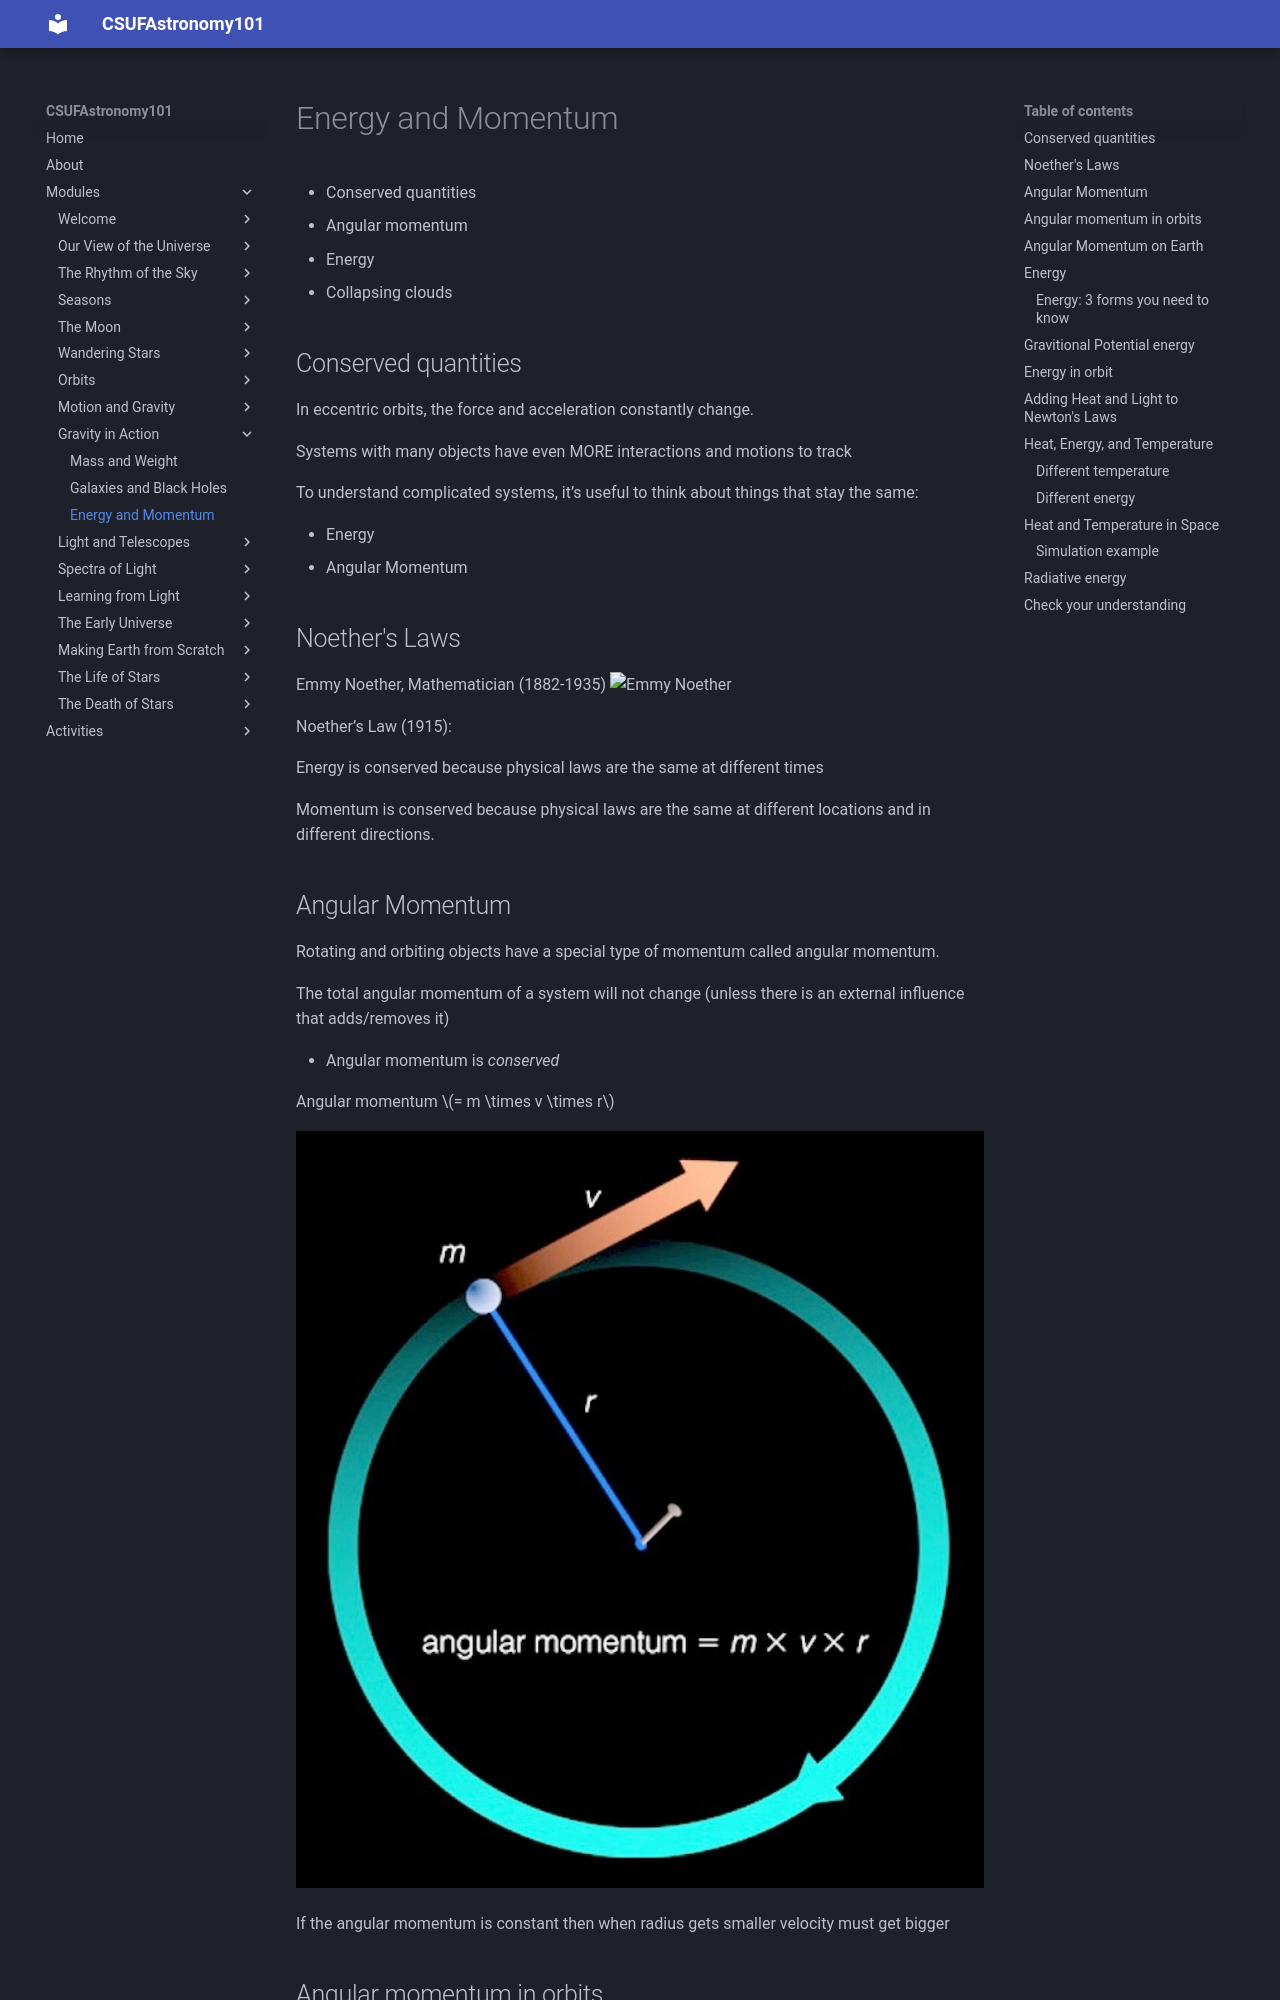

repository: jsread/astr101-online · page: modules/energy_angular_momentum/index.html · generator: mkdocs

# Energy and Momentum

- Conserved quantities
- Angular momentum
- Energy
- Collapsing clouds

## Conserved quantities

In eccentric orbits, the force and acceleration constantly change.

Systems with many objects have even MORE interactions and motions to track

To understand complicated systems, it’s useful to think about things that stay the same:

- Energy
- Angular Momentum

## Noether's Laws

Emmy Noether, Mathematician (1882-1935)
![Emmy Noether](img/emmy-noether.jpg)

Noether’s Law (1915): 

Energy is conserved because physical laws are the same at different times

Momentum is conserved because physical laws are the same at different locations and in different directions.

## Angular Momentum


Rotating and orbiting objects have a special type of momentum called 
angular momentum.

The total angular momentum of a system will not change (unless there is an external influence that adds/removes it) 

- Angular momentum is *conserved*

Angular momentum $= m \times  v \times r$

![a mass m moves in a circle. r is the distance to the central point. v points along the velocity](img/angular-momentum.jpg)


If the angular momentum is constant then when radius gets smaller velocity must get bigger

## Angular momentum in orbits

Conservation of angular momentum around the Sun also gives Kepler’s second law (equal areas in equal times)

![ellitpical orbit](img/elliptic-orbital-motion.gif)

Close to Sun: small $r$, large $v$

Far from Sun: large $r$, small $v$

$m \times r \times v$ is constant
